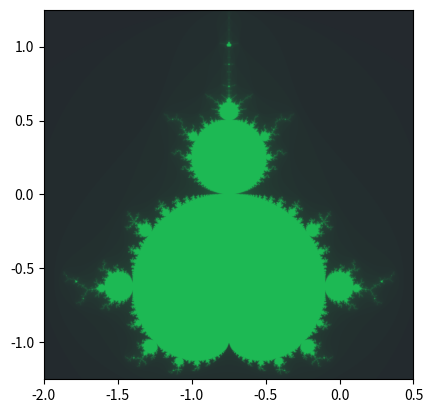

This chart was generated by the following Python code:
import numpy as np
import matplotlib.pyplot as plt
from matplotlib.colors import LinearSegmentedColormap
from datetime import datetime


def mandelbrot(z, max_iterations=1000):
    """
    Function that returns either how many steps it took before the value of the quadratic polynomial x^2+c exceeds
    2, or returns the max_iterations number, defaults to 1000

    Arguments:
        z (complex number): Seed for the iteration, start value for c
        max_iterations (int, optional): How many times the function should loop before it exits. Defaults to 1000

    Returns:
        int < max_iterations:  How many steps it took for the value of the quadratic polynomial to exceed 2
        int == max_iterations: Seed is presumably in Mandelbrot Set
    """
    c = z
    for i in range(max_iterations):
        if abs(z) > 2:
            return i
        z = z * z + c
    return max_iterations


def draw_mandelbrot_set(xmin, xmax, ymin, ymax, width, height, max_iterations):
    """
    Function that generates a matrix, feeding x and y to the mandelbrot function as a complex number x + yj, and stores
    the return values for each coordinate

    Arguments:
        xmin (float): Lowest value for x, the real part of the complex number
        xmax (float): Highest value for x, the real part of the complex number
        ymin (float): Lowest value for y, the imaginary part of the complex number
        ymax (float): Highest value for y, the imaginary part of the complex number
        width (int): The width of the matrix
        height (int): The height of the matrix
        max_iterations (int): Number of times the mandelbrot function should iterate

    Returns:
        temp_matrix (2d Array): The result of the calculations for each complex number x + yj
    """
    row = np.linspace(xmin, xmax, width)
    col = np.linspace(ymin, ymax, height)
    temp_matrix = np.empty((len(row), len(col)))
    for i in range(len(row)):
        for j in range(len(col)):
            real = row[i]
            imag = col[j]
            temp_matrix[i, j] = mandelbrot(complex(real, imag), max_iterations)
    return temp_matrix


def main(xmin, xmax, ymin, ymax, width, height, image_name="python_image", max_iterations=1000):
    """
    The function that generates a colourmap, calculates the mandelbrot set with draw_mandelbrot_set and stores the
    result as an image
    """

    startTime = datetime.now()
    print("Program started")

    # rgb values are divided by 255 to become values between 0 and 1
    colours = [(0.1411764705882353, 0.1607843137254902, 0.1803921568627451),    # grey - rgb(36, 41, 46)
               (0.11372549019607843, 0.7254901960784313, 0.32941176470588235)]  # green - rgb(29, 185, 84)
    custom_colourmap = LinearSegmentedColormap.from_list("gray_to_green", colours, 1000)
    mandelbrot_matrix = draw_mandelbrot_set(xmin, xmax, ymin, ymax, width, height, max_iterations)
    extent = [xmin, xmax, ymin, ymax]

    plt.imshow(mandelbrot_matrix, cmap=custom_colourmap, extent=extent)
    plt.savefig(image_name + ".png")
    print(datetime.now() - startTime)


# Runs if mandelbrot_1.py is called directly from commandline
if __name__ == "__main__":
    mandelbrot_fast_parameters = [-2.0, 0.5, -1.25, 1.25, 1000, 1000, "python_image",  80]
    mandelbrot_slow_parameters = [-0.74877, -0.74872, 0.06505, 0.06510, 1000, 1000, "python_image", 1000]
    main(*mandelbrot_fast_parameters)
    # main(*mandelbrot_slow_parameters)

